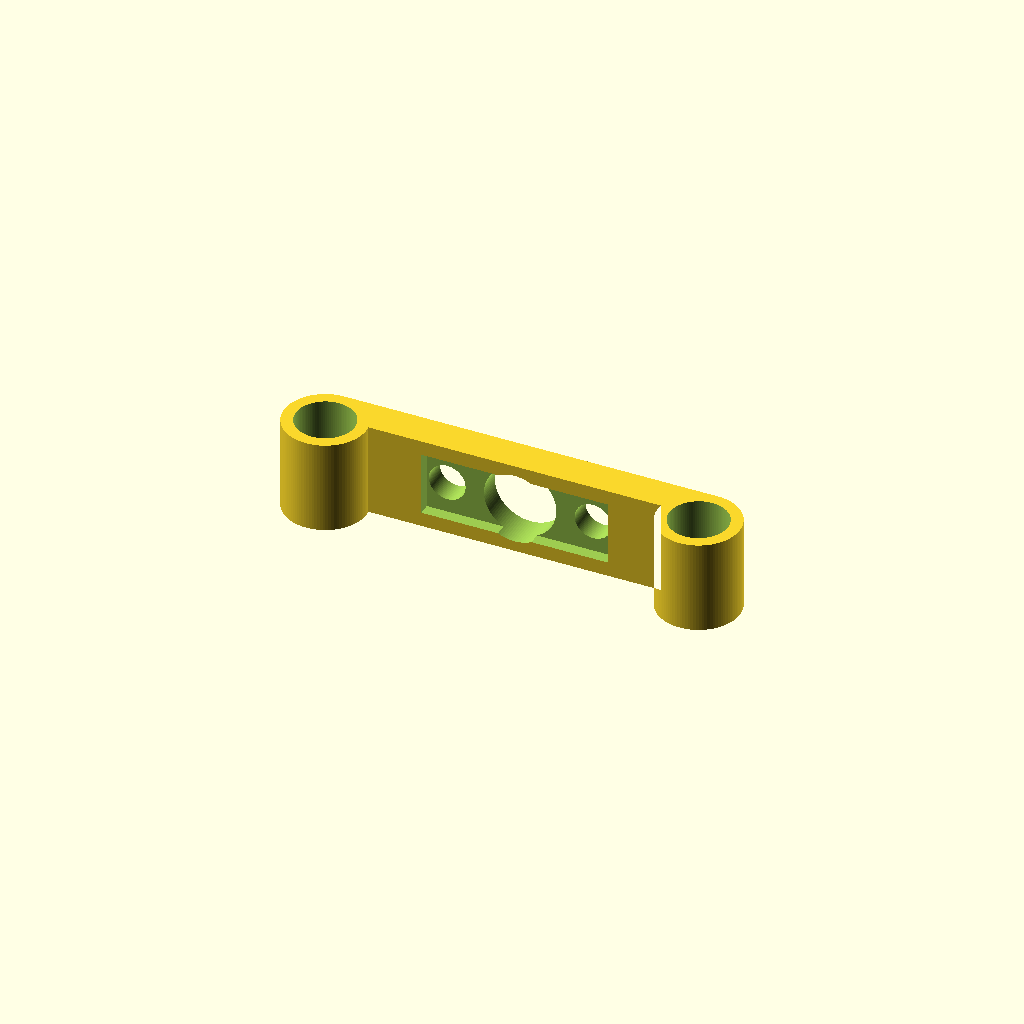
Cell 1: the model at its default parameters.
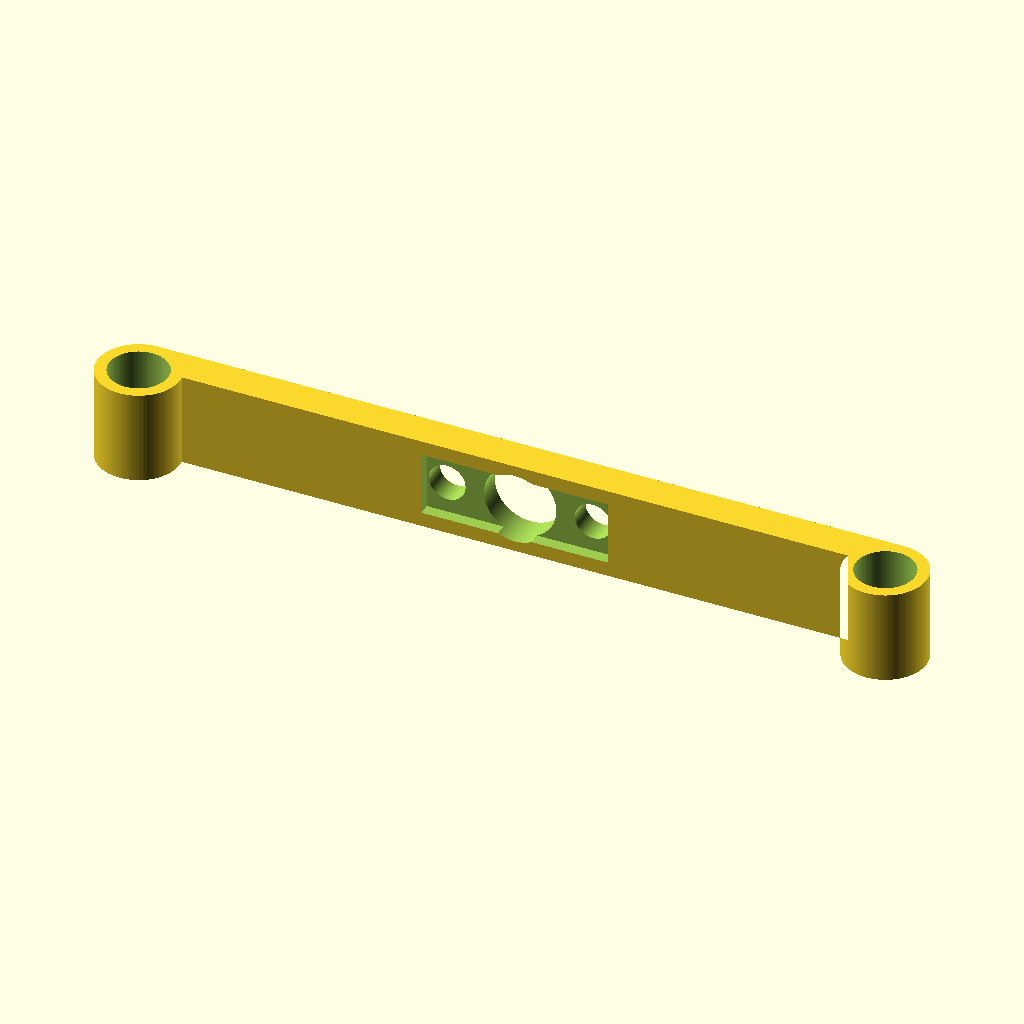
Cell 2 — standoff_distance set to 64, the other parameters unchanged.
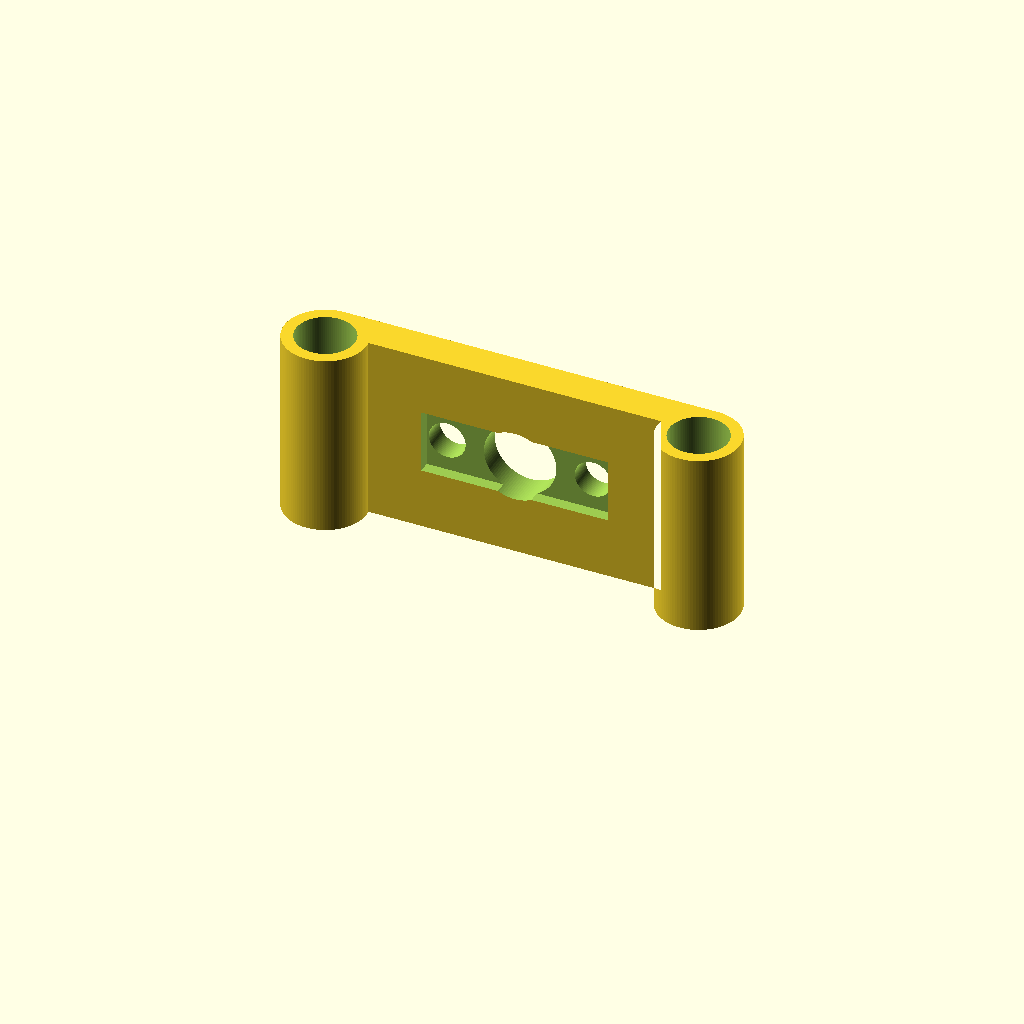
Cell 3: height = 16 (everything else at default).
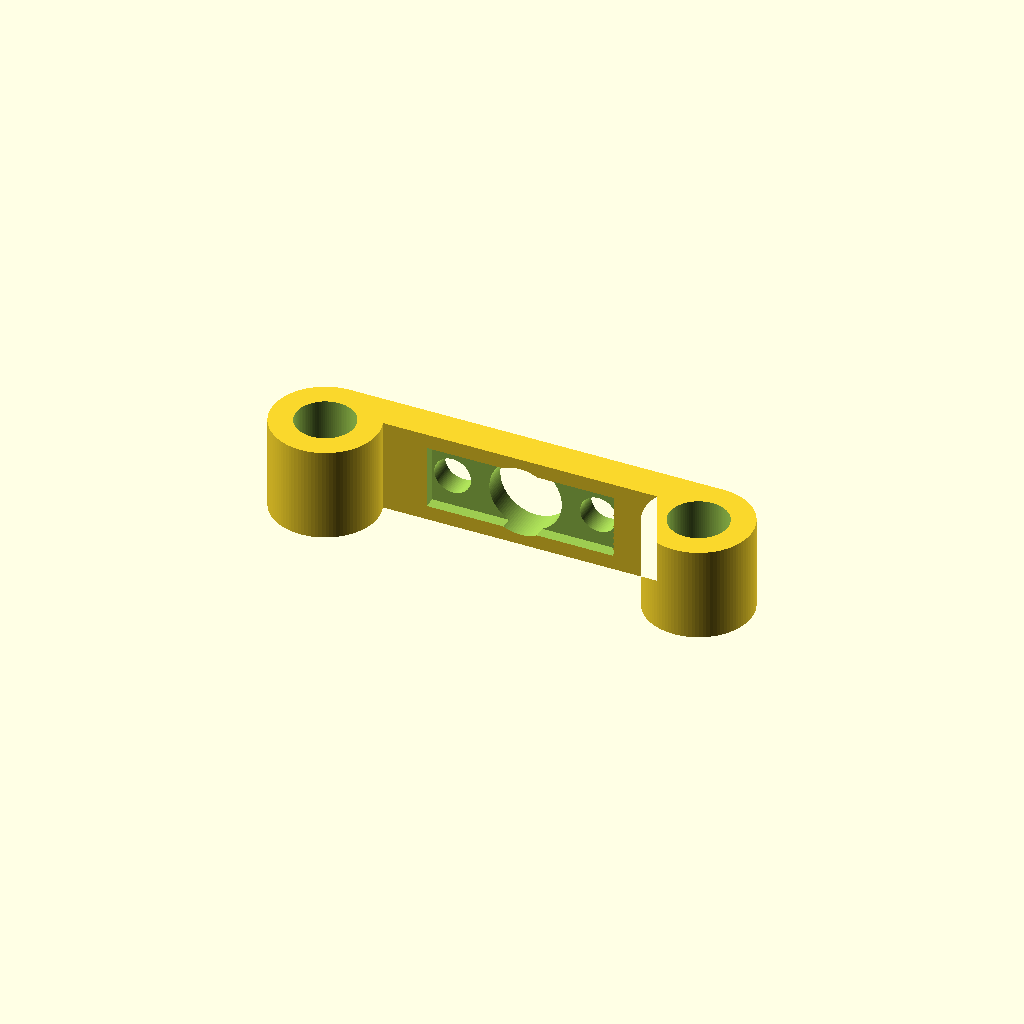
Cell 4 — min_thickness set to 2, the other parameters unchanged.
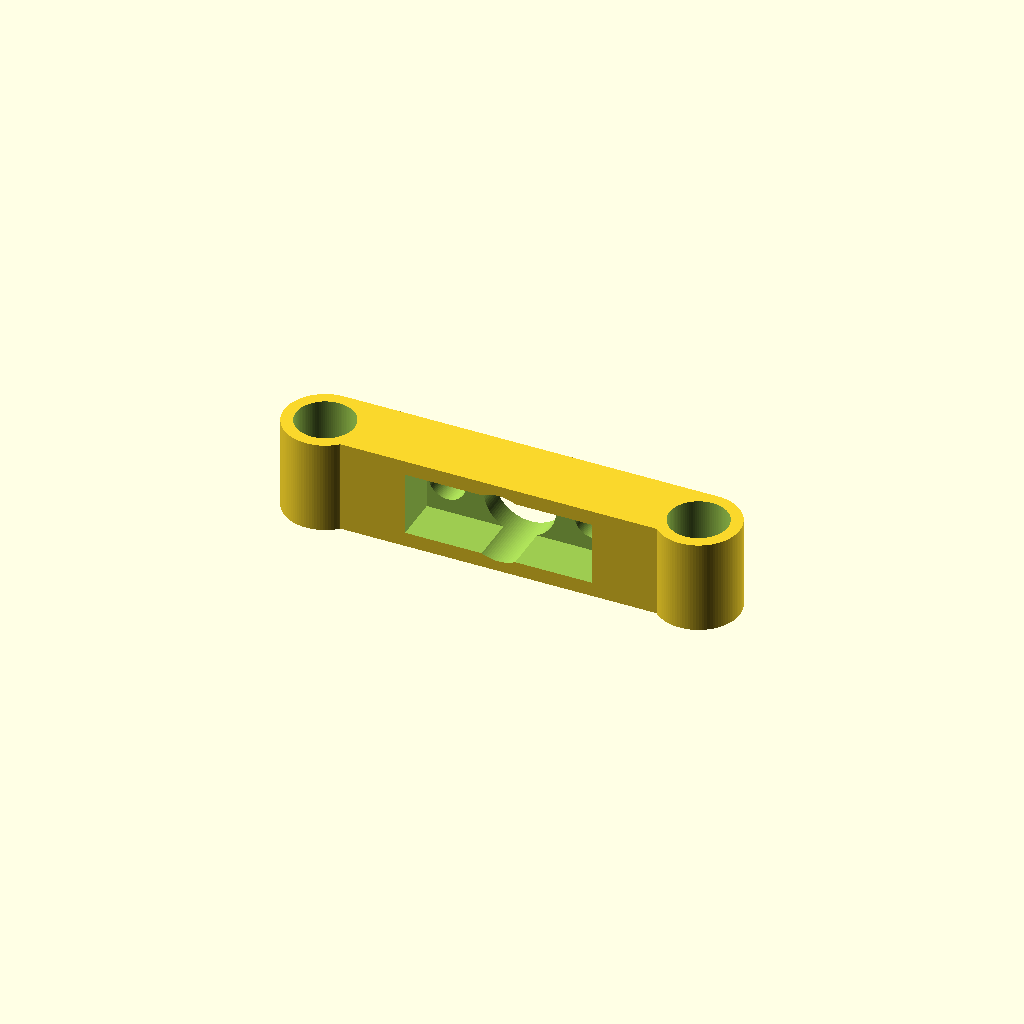
Cell 5 — strut_thickness set to 6, the other parameters unchanged.
All cells are drawn from one camera (rotation 55°, 0°, 25°, orthographic, colour scheme Cornfield), so only the parameter changes between them.
OpenSCAD source file inputs/thingiverse/files/thing-2518712/files/SMA-Mount.scad:
standoff_distance = 32;
height = 8;
min_thickness = 1;
strut_thickness = 3;

$fn=100;
difference() {
    linear_extrude(height)
        union() {
            translate([standoff_distance/2, 0, 0]) circle(r=2.5+min_thickness);
            translate([-standoff_distance/2, 0, 0]) circle(r=2.5+min_thickness);
            translate([0, 2.5+min_thickness-strut_thickness/2, 0]) square([standoff_distance, strut_thickness], center=true);
        }
    translate([0, 2.5+min_thickness-strut_thickness, height/2]) cube([16, (strut_thickness-2)*2, 5.5], center=true);
    translate([0, 0, height/2]) rotate([90, 0, 0]) cylinder(r=3.1, h=10, center=true);
    translate([standoff_distance/2, 0, -1]) cylinder(r=2.5, h=height+2);
    translate([-standoff_distance/2, 0, -1]) cylinder(r=2.5, h=height+2);
    translate([12.5/2, 0, height/2]) rotate([90, 0, 0]) cylinder(r=3.15/2, h=10, center=true);
    translate([-12.5/2, 0, height/2]) rotate([90, 0, 0]) cylinder(r=3.15/2, h=10, center=true);
}
Parameter table extracted from the source (name, type, default, range or options):
standoff_distance: number, default 32
height: number, default 8
min_thickness: number, default 1
strut_thickness: number, default 3
